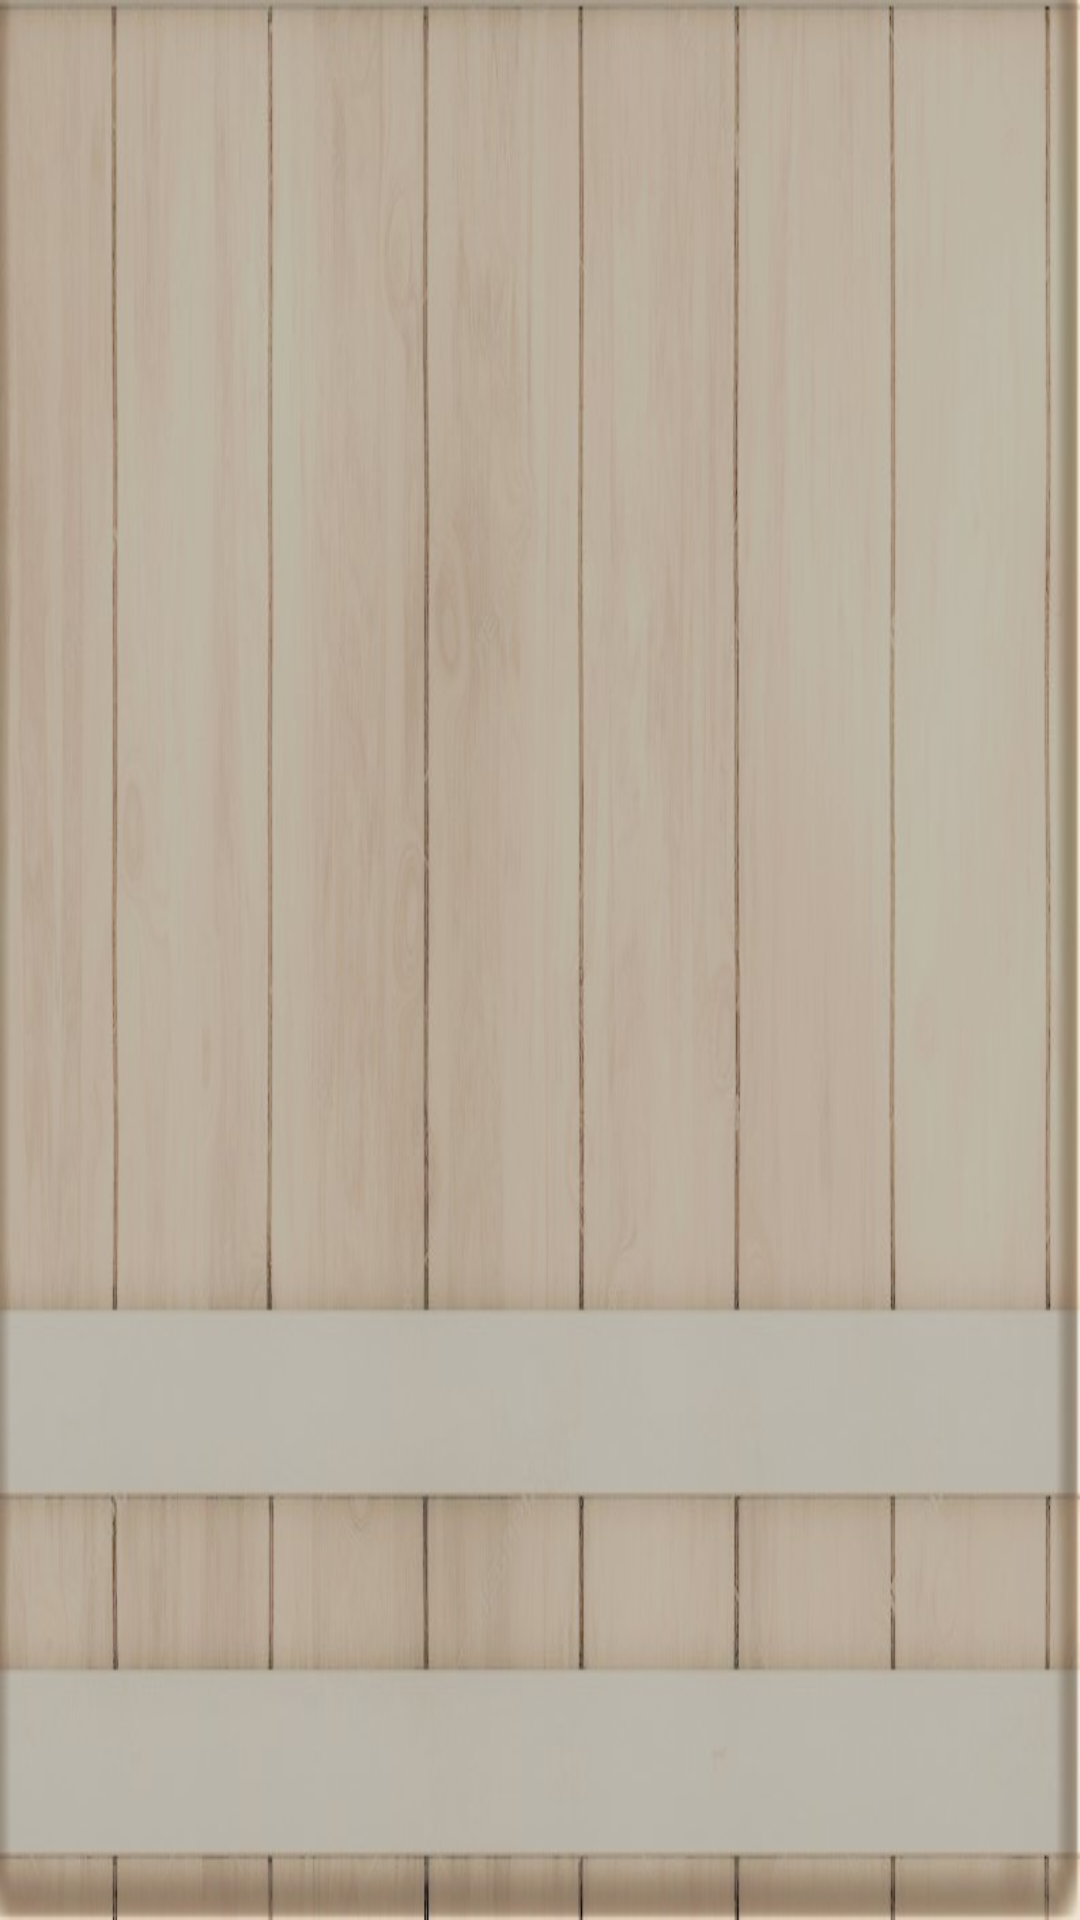

Android layout source for this screen:
<!-- AndroidManifest.xml: application theme AppTheme -->
<!-- res/layout/activity_beer_profile.xml -->
<?xml version="1.0" encoding="utf-8"?>
<androidx.constraintlayout.widget.ConstraintLayout xmlns:android="http://schemas.android.com/apk/res/android"
    xmlns:app="http://schemas.android.com/apk/res-auto"
    android:layout_width="match_parent"
    android:layout_height="match_parent"
    android:background="@drawable/barrel_background_4"/>
<!-- resources referenced by this layout -->
<resources>
  <!-- drawable barrel_background_4: jpg bitmap (drawable-v24, 70918 bytes) -->
  <style name="AppTheme" parent="Theme.AppCompat.Light.DarkActionBar">
          
          <item name="colorPrimary">@color/colorPrimary</item>
          <item name="colorPrimaryDark">@color/colorPrimaryDark</item>
          <item name="colorAccent">@color/colorAccent</item>
  
      </style>
  <color name="colorPrimary">#C8E3E0</color>
  <color name="colorPrimaryDark">@color/Beer_Launcher_background</color>
  <color name="colorAccent">#607D8B</color>
  <color name="Beer_Launcher_background">#000000</color>
</resources>
